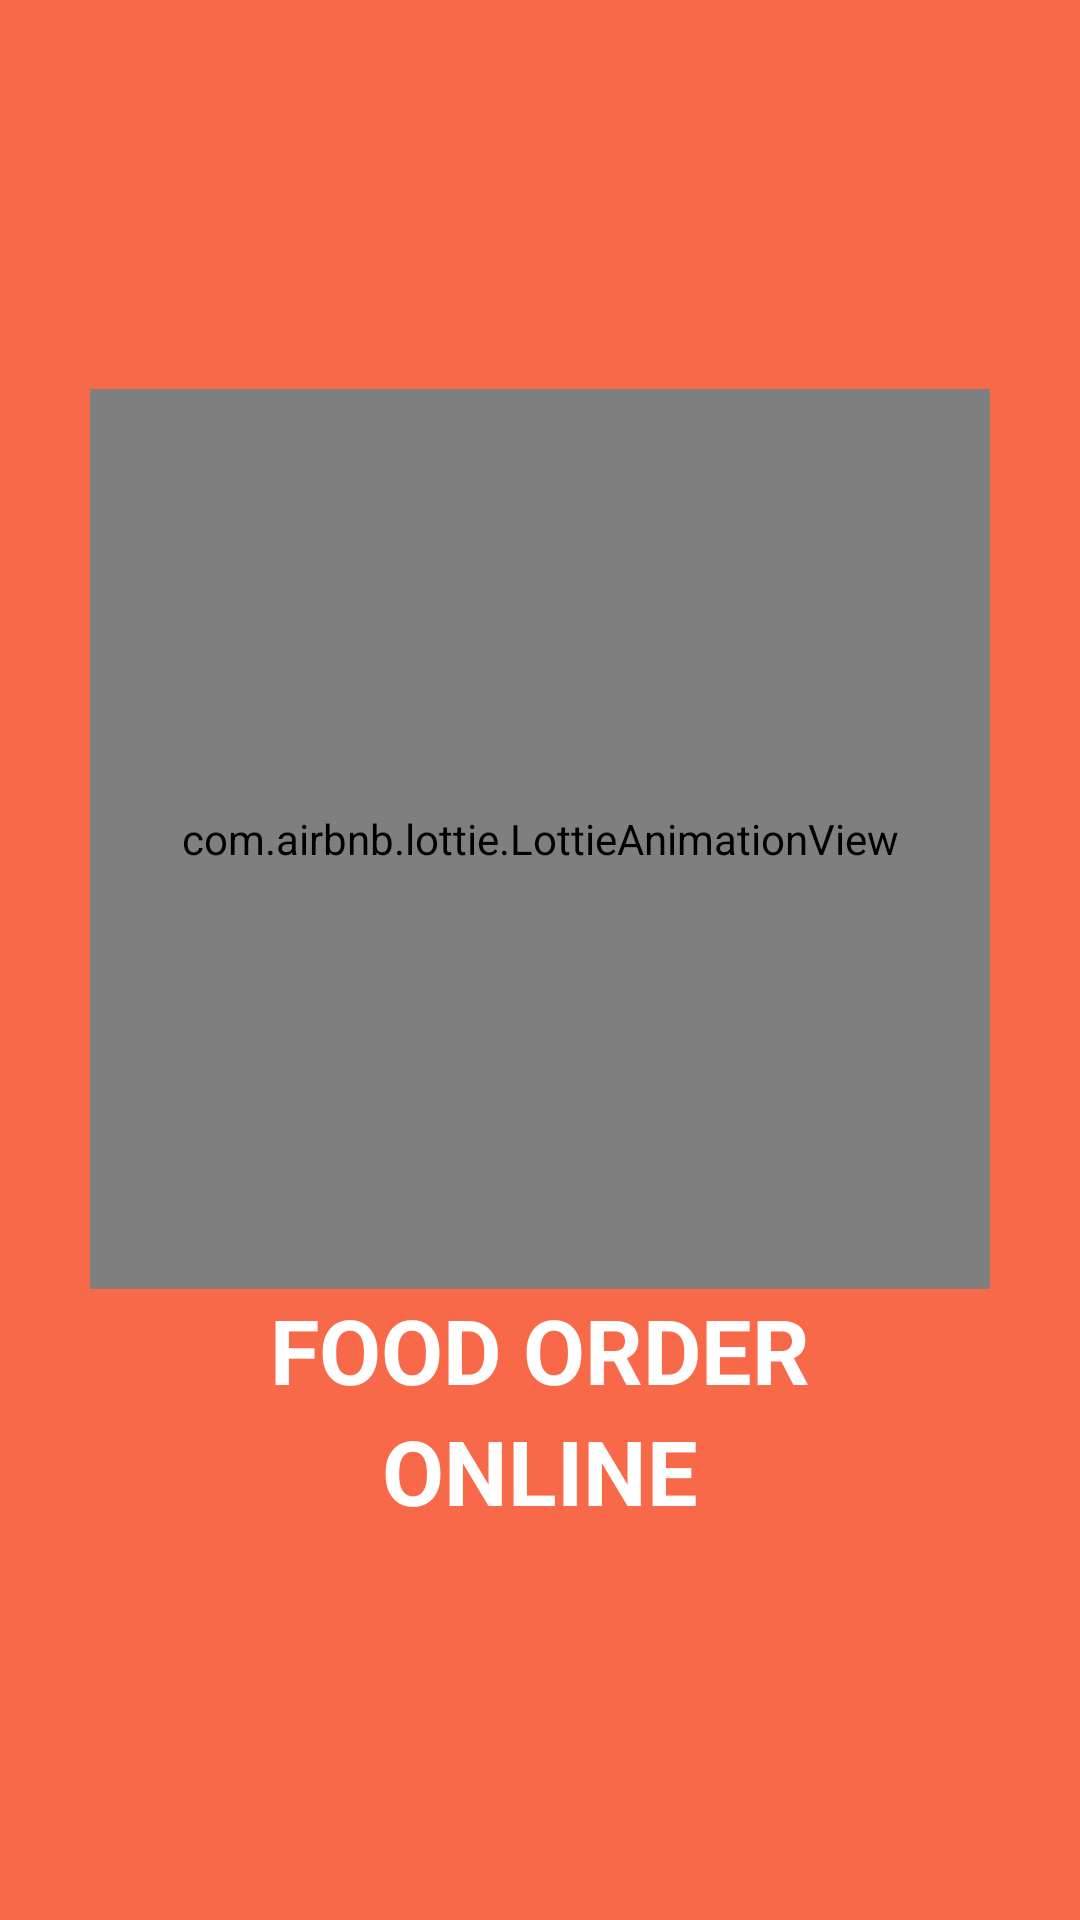

The Android layout XML behind this screen, and the referenced resources:
<!-- AndroidManifest.xml: application theme Theme.Nhom5_OderFood -->
<!-- res/layout/activity_wellcome.xml -->
<?xml version="1.0" encoding="utf-8"?>
<LinearLayout xmlns:android="http://schemas.android.com/apk/res/android"
    xmlns:app="http://schemas.android.com/apk/res-auto"
    xmlns:tools="http://schemas.android.com/tools"
    android:layout_width="match_parent"
    android:background="#F86949"
    android:gravity="center"
    android:orientation="vertical"
    android:layout_height="match_parent"
    tools:context=".Activity.WellcomeActivity">
    <LinearLayout
        android:layout_width="wrap_content"
        android:layout_height="wrap_content">

    </LinearLayout>
    <com.airbnb.lottie.LottieAnimationView
        android:id="@+id/lottie"
        android:layout_width="300dp"
        android:layout_height="300dp"
        app:lottie_autoPlay="true"
        app:lottie_rawRes="@raw/logo"/>
    <TextView
        android:textAlignment="center"
        android:textColor="@color/white"
        android:textSize="30dp"
        android:textStyle="bold"
        android:layout_width="match_parent"
        android:layout_height="wrap_content"
        android:text="FOOD ORDER"/>
    <TextView
        android:textAlignment="center"
        android:textColor="@color/white"
        android:textSize="30dp"
        android:textStyle="bold"
        android:layout_width="match_parent"
        android:layout_height="wrap_content"
        android:text="ONLINE"/>
</LinearLayout>
<!-- resources referenced by this layout -->
<resources>
  <color name="white">#FFFFFFFF</color>
  <style name="Theme.Nhom5_OderFood" parent="Base.Theme.Nhom5_OderFood" />
  <style name="Base.Theme.Nhom5_OderFood" parent="Theme.Material3.DayNight.NoActionBar">
          
          
      </style>
</resources>
